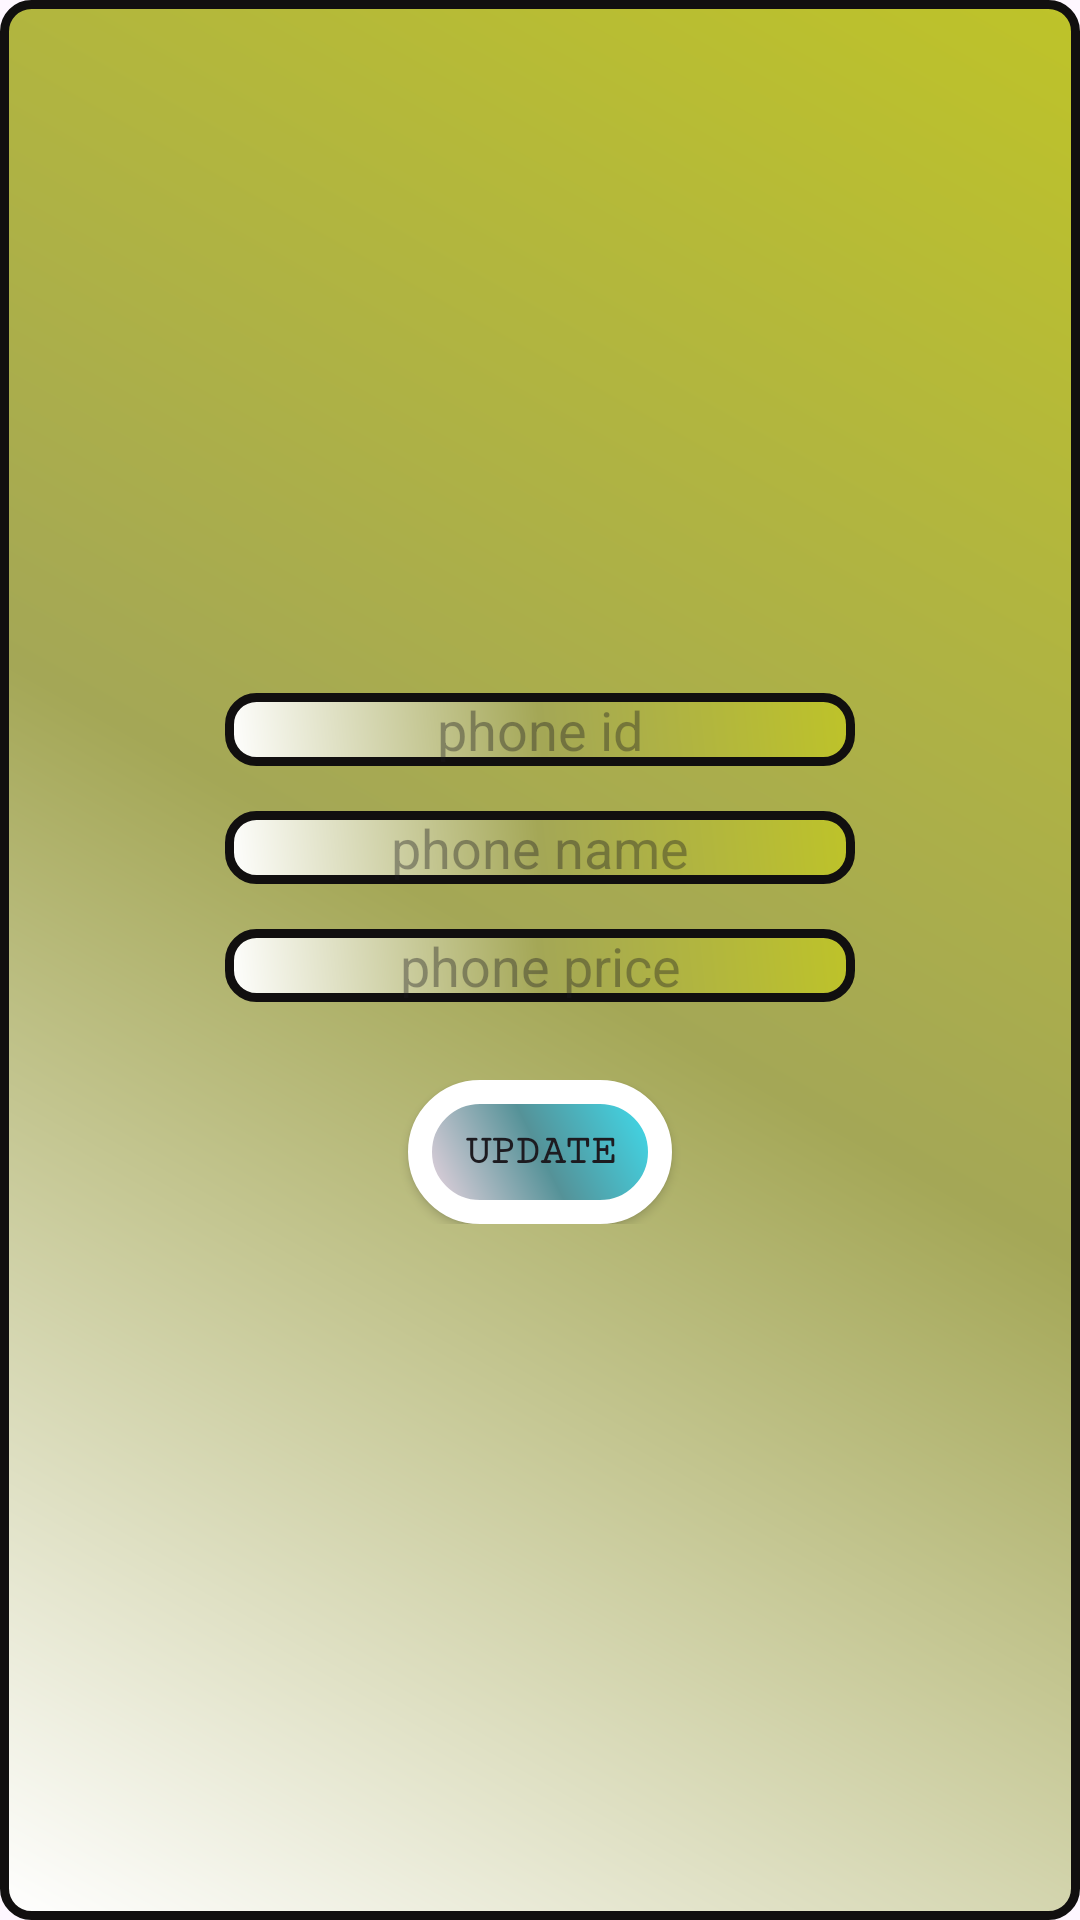

This screen was rendered from an Android layout file. Write that file and the resources it references.
<!-- AndroidManifest.xml: application theme Theme.Efm_kotlin_sqlite_master -->
<!-- res/layout/activity_main_update.xml -->
<?xml version="1.0" encoding="utf-8"?>
<LinearLayout xmlns:android="http://schemas.android.com/apk/res/android"
    xmlns:app="http://schemas.android.com/apk/res-auto"
    xmlns:tools="http://schemas.android.com/tools"
    android:layout_width="match_parent"
    android:layout_height="match_parent"
    android:gravity="center_horizontal|center_vertical"
    android:orientation="vertical"
    android:paddingTop="12dp"
    android:background="@drawable/fontecran2"
    tools:context=".MainActivity">

    <EditText
        android:id="@+id/id"
        android:enabled="false"
        android:layout_width="wrap_content"
        android:layout_height="wrap_content"
        android:ems="10"
        android:inputType="text"
        android:hint="phone id"
        android:textAlignment="center"
        android:background="@drawable/fontecran2"
        app:layout_constraintBottom_toBottomOf="parent"
        app:layout_constraintEnd_toEndOf="parent"
        android:gravity="center_horizontal"
        app:layout_constraintStart_toStartOf="parent"
        app:layout_constraintTop_toTopOf="parent"
        app:layout_constraintVertical_bias="0.088" />

    <EditText
        android:layout_marginTop="15dp"
        android:id="@+id/nom"
        android:layout_width="wrap_content"
        android:layout_height="wrap_content"
        android:ems="10"
        android:inputType="text"
        android:textAlignment="center"
        android:background="@drawable/fontecran2"
        android:hint="phone name"
        />

    <EditText
        android:layout_marginTop="15dp"
        android:id="@+id/price"
        android:layout_width="wrap_content"
        android:layout_height="wrap_content"
        android:ems="10"
        android:inputType="text"
        android:textAlignment="center"
        android:background="@drawable/fontecran2"
        android:hint="phone price"
        />
    <LinearLayout
        android:layout_width="match_parent"
        android:layout_height="wrap_content"
        android:layout_marginTop="13dp"
        android:padding="13dp"
        android:gravity="center_horizontal"
        >
        <Button
            android:id="@+id/Update"
            android:layout_width="wrap_content"
            android:layout_height="wrap_content"
            android:text="Update"
            android:textStyle="bold"
            android:textAllCaps="true"
            android:fontFamily="serif-monospace"
            android:background="@drawable/fontecran"
            />

    </LinearLayout>


</LinearLayout>
<!-- resources referenced by this layout -->
<resources>
  <!-- drawable fontecran (drawable) -->
  <?xml version="1.0" encoding="utf-8"?>
  <shape xmlns:android="http://schemas.android.com/apk/res/android" android:shape="rectangle">
      <stroke android:width="8dp" android:color="@color/white"
          />
      <corners android:radius="45dp" />
      <gradient android:angle="45" android:startColor="#F9DBE7"
          android:centerColor="#559298"
          android:endColor="#3DE3F5"/>
  </shape>
  <!-- drawable fontecran2 (drawable) -->
  <?xml version="1.0" encoding="utf-8"?>
  <shape xmlns:android="http://schemas.android.com/apk/res/android"
      android:shape="rectangle">
      <stroke android:width="3dp" android:color="#110F0F" />
      <corners android:radius="9dp" />
      <gradient android:angle="45" android:startColor="@color/white"
          android:centerColor="#A4A756"
          android:endColor="#BEC329"/>
  </shape>
  <style name="Theme.Efm_kotlin_sqlite_master" parent="Base.Theme.Efm_kotlin_sqlite_master" />
  <style name="Base.Theme.Efm_kotlin_sqlite_master" parent="Theme.Material3.DayNight.NoActionBar">
          
          
      </style>
  <!-- not gathered from this repository: default colours our renderer supplied (Android Studio template values) -->
  <color name="white">#FFFFFFFF</color>
</resources>
